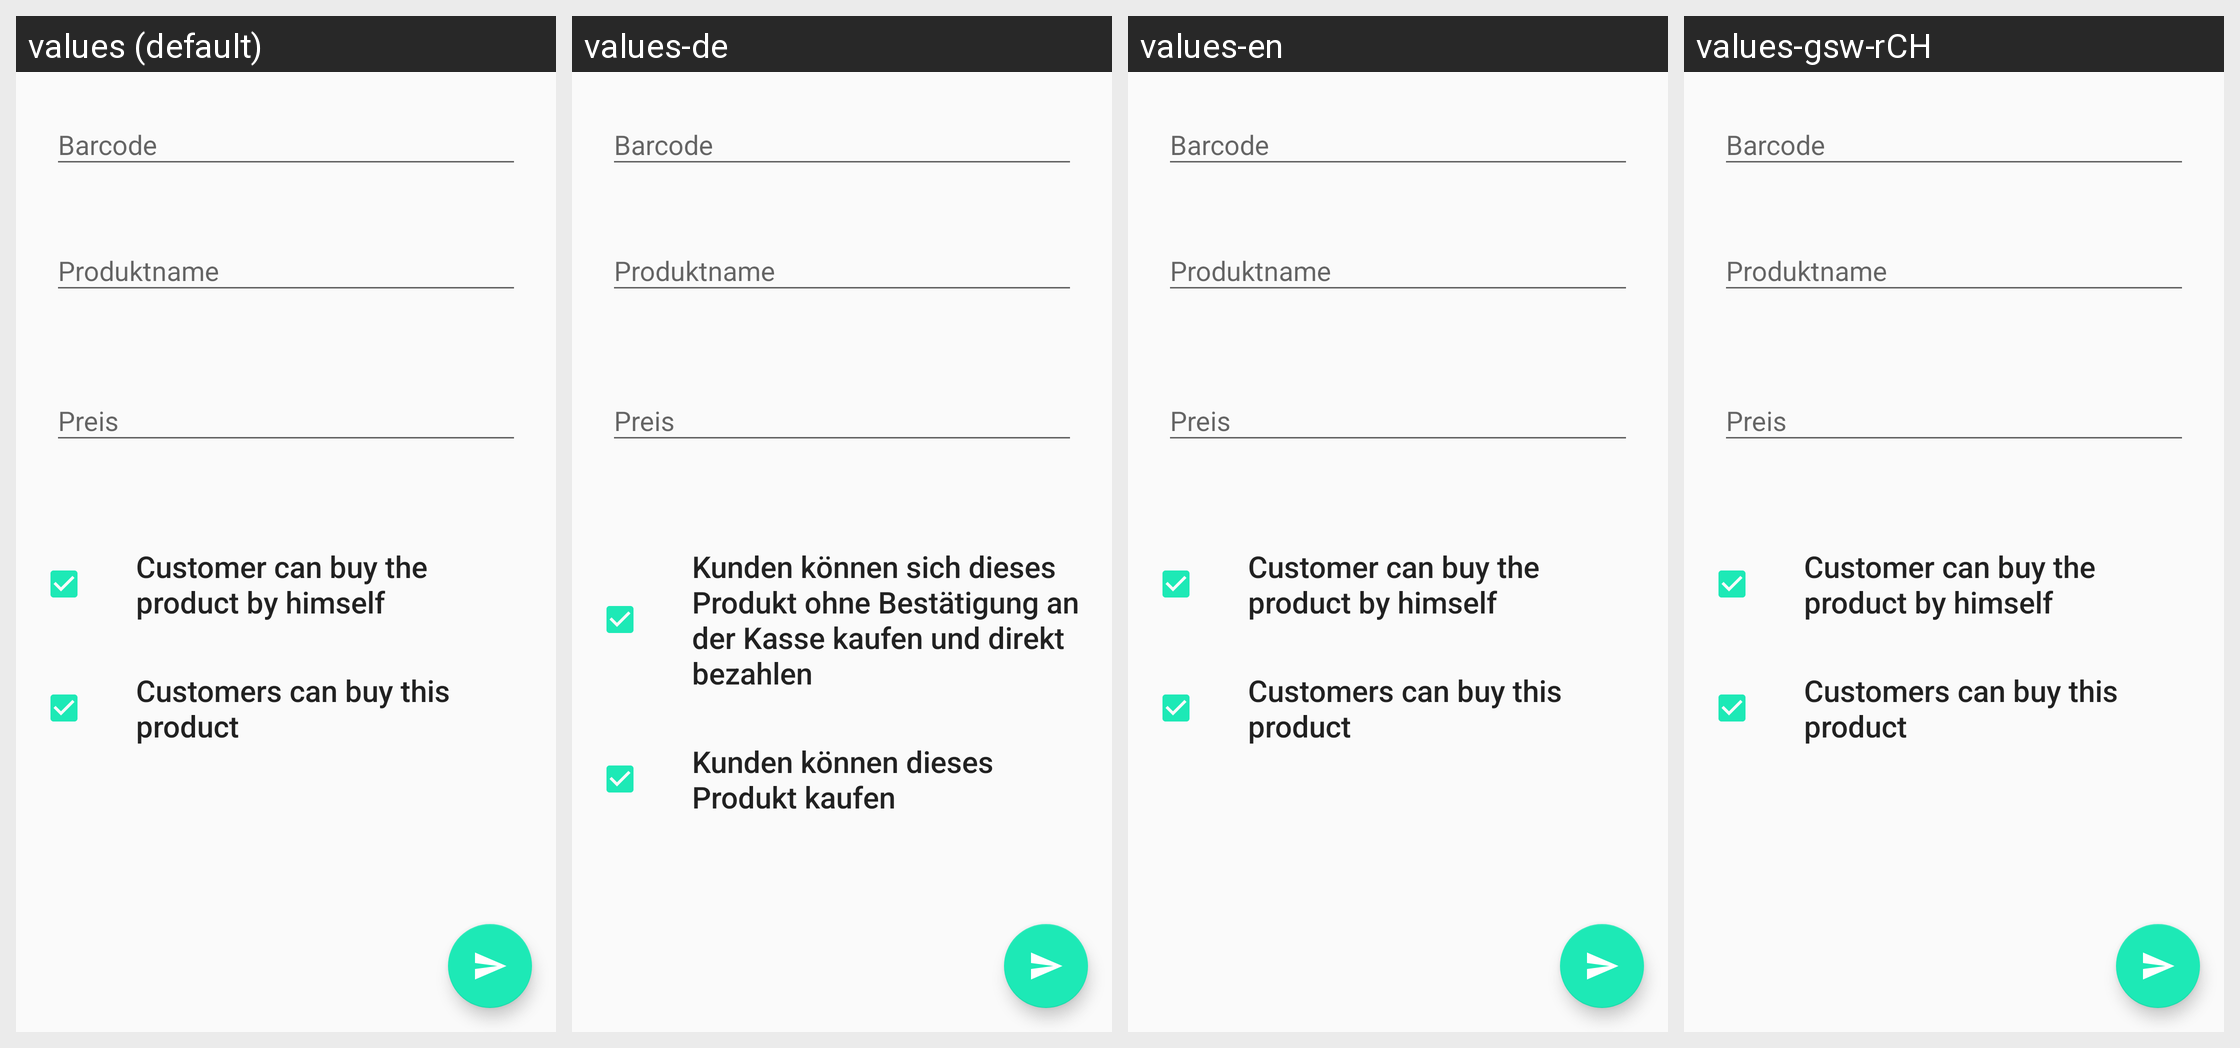

Here is an Android app screen in its default locale and in the app's own translations. Write out the translated-string differences for the strings that appear on this screen.
Android screen res/layout/content_add_product.xml rendered under 4 locales, left to right: values (default), values-de, values-en, values-gsw-rCH. Device: Nexus 5 (rendered at 1080×1920; each locale shown at half size, 540×960, under a caption strip naming it); theme AppTheme.
Strings drawn on this screen, with the default value and each locale's value (text and hints the layout hard-codes, and strings that could not be matched under every locale, appear in the picture but are not listed):

customer_can_buy_product_by_himself
  values: Customer can buy the product by himself
  values-de: Kunden können sich dieses Produkt ohne Bestätigung an der Kasse kaufen und direkt bezahlen
  values-en: Customer can buy the product by himself
  values-gsw-rCH: Customer can buy the product by himself  [not translated; the default value is used]

product_is_buyable
  values: Customers can buy this product
  values-de: Kunden können dieses Produkt kaufen
  values-en: Customers can buy this product
  values-gsw-rCH: Customers can buy this product  [not translated; the default value is used]
